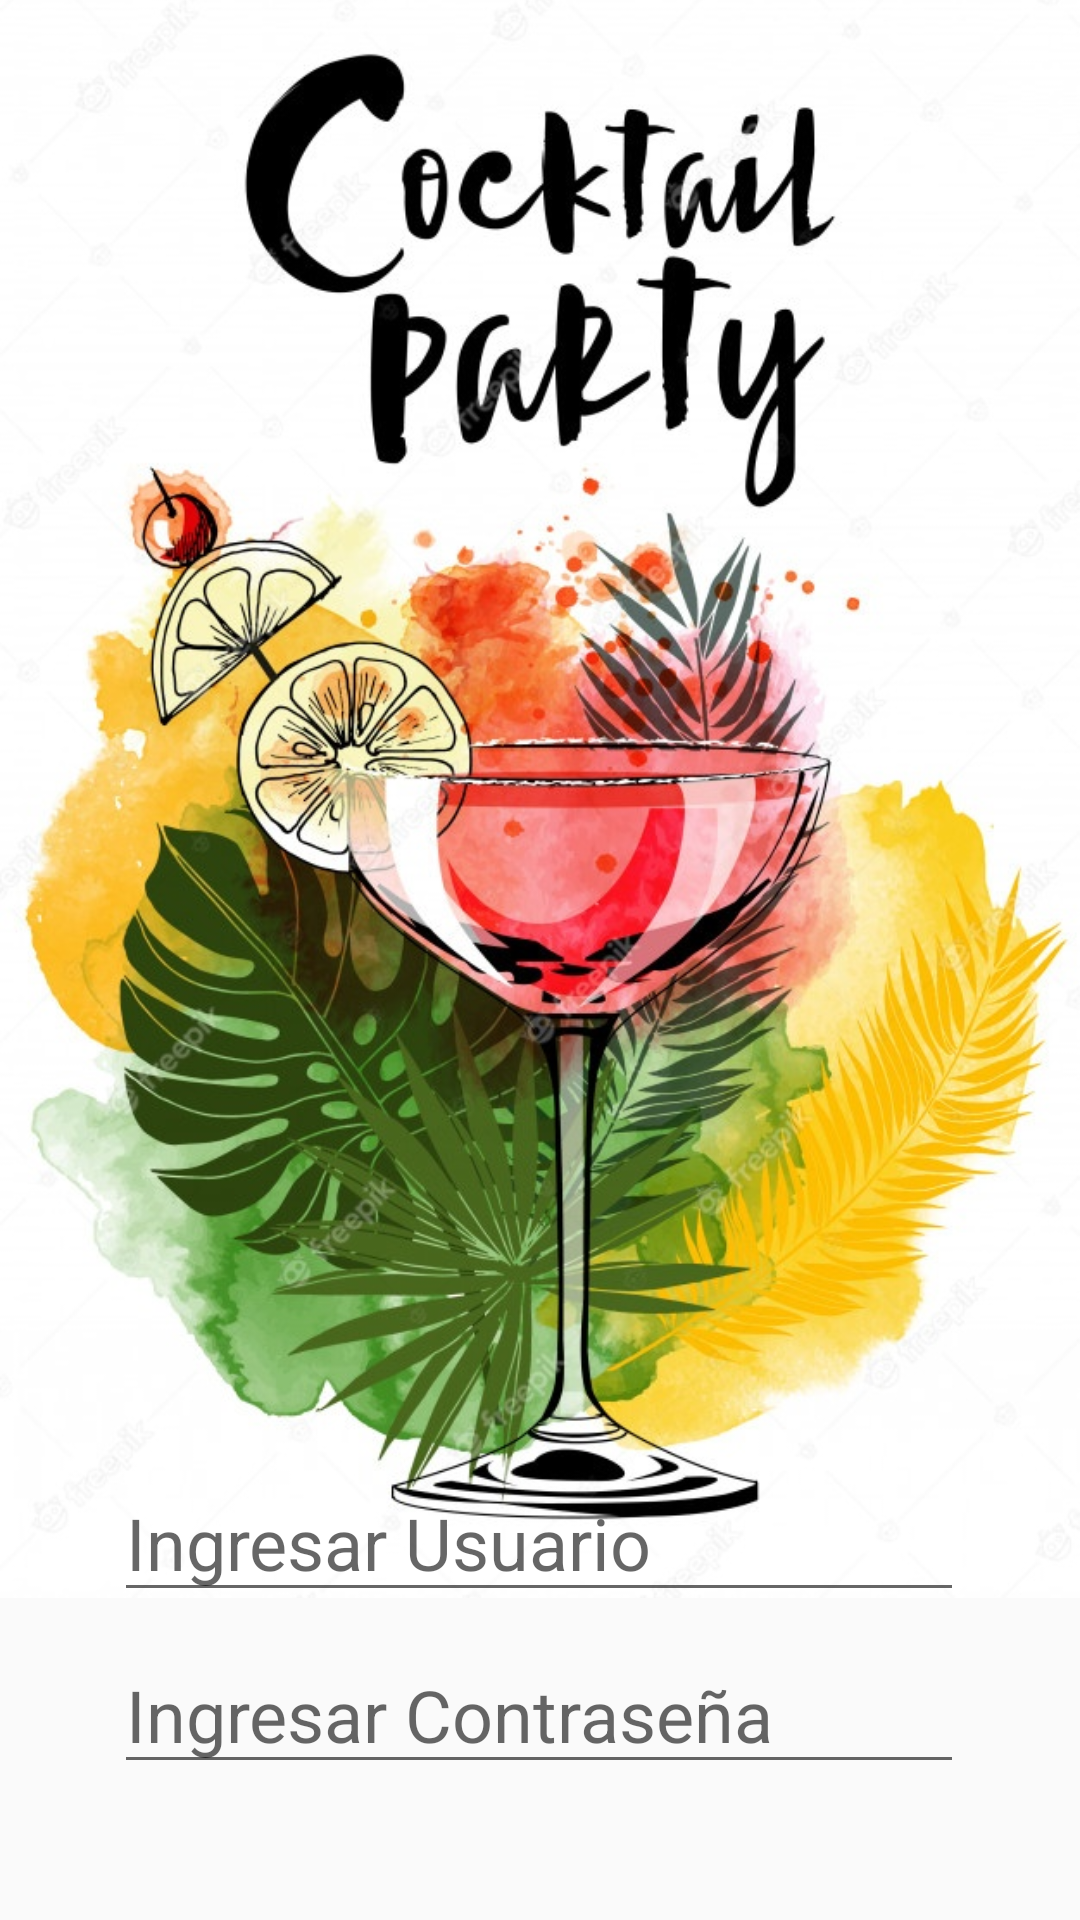

Layout XML and referenced resources for this Android screen:
<!-- AndroidManifest.xml: application theme Theme.AppCompat.Light -->
<!-- res/layout/activity_login.xml -->
<?xml version="1.0" encoding="utf-8"?>
<androidx.constraintlayout.widget.ConstraintLayout xmlns:android="http://schemas.android.com/apk/res/android"
    xmlns:app="http://schemas.android.com/apk/res-auto"
    xmlns:tools="http://schemas.android.com/tools"
    android:layout_width="match_parent"
    android:layout_height="match_parent"
    tools:context=".loginActivity">

    <ImageView
        android:id="@+id/imageView2"
        android:layout_width="wrap_content"
        android:layout_height="wrap_content"
        android:layout_marginBottom="64dp"
        app:layout_constraintBottom_toBottomOf="parent"
        app:layout_constraintEnd_toEndOf="parent"
        app:layout_constraintHorizontal_bias="0.0"
        app:layout_constraintStart_toStartOf="parent"
        app:srcCompat="@drawable/fondo" />

    <EditText
        android:id="@+id/Contra1"
        android:layout_width="wrap_content"
        android:layout_height="wrap_content"
        android:layout_marginTop="8dp"
        android:ems="10"
        android:hint="Ingresar Contraseña"
        android:inputType="textPassword"
        android:textColor="#121111"
        android:textColorHighlight="#090909"
        android:textSize="24sp"
        app:layout_constraintEnd_toEndOf="parent"
        app:layout_constraintHorizontal_bias="0.497"
        app:layout_constraintStart_toStartOf="parent"
        app:layout_constraintTop_toBottomOf="@+id/Correo" />

    <EditText
        android:id="@+id/Correo"
        android:layout_width="wrap_content"
        android:layout_height="wrap_content"
        android:layout_marginTop="488dp"
        android:ems="10"
        android:hint="Ingresar Usuario"
        android:inputType="textPersonName"
        android:textColor="#040404"
        android:textSize="24sp"
        app:layout_constraintEnd_toEndOf="parent"
        app:layout_constraintHorizontal_bias="0.497"
        app:layout_constraintStart_toStartOf="parent"
        app:layout_constraintTop_toTopOf="parent" />

    <Button
        android:id="@+id/buttonIniciar2"
        android:layout_width="wrap_content"
        android:layout_height="wrap_content"
        android:layout_marginTop="40dp"
        android:onClick="IniciarSesion"
        android:text="Iniciar Sesion"
        app:layout_constraintEnd_toEndOf="parent"
        app:layout_constraintHorizontal_bias="0.463"
        app:layout_constraintStart_toStartOf="parent"
        app:layout_constraintTop_toBottomOf="@+id/Contra1" />
</androidx.constraintlayout.widget.ConstraintLayout>
<!-- resources referenced by this layout -->
<resources>
  <!-- drawable fondo: jpg bitmap (drawable, 174645 bytes) -->
</resources>
